Run: headless pygame with SDL's dummy video driver; simulated clock (each Clock.tick advances the game by its frame time, no real sleeping); random seed 0; keys injected as events and as key.get_pressed() state; no mouse input.
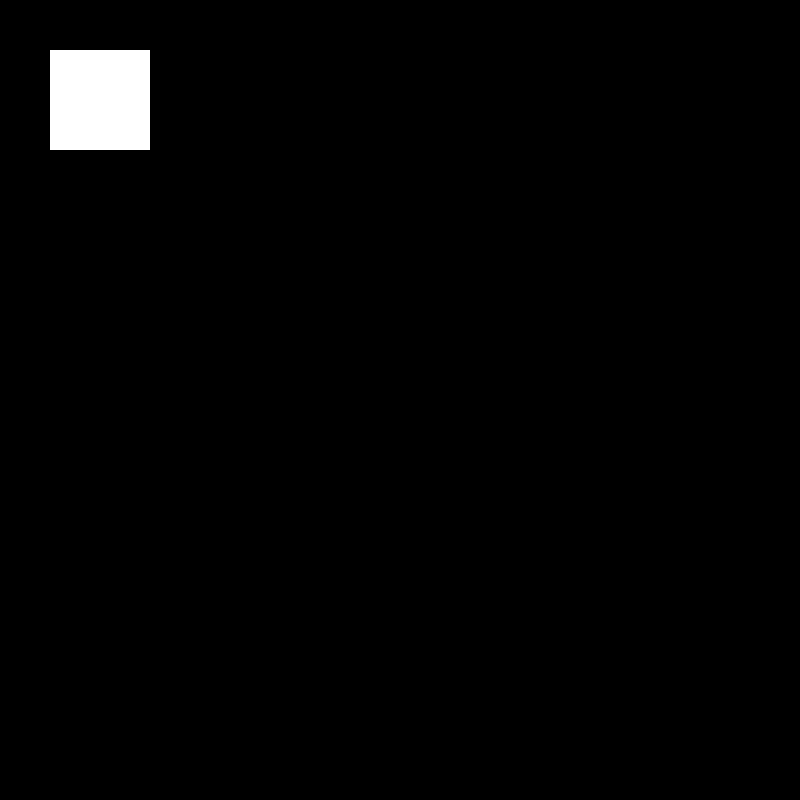
Frame 1 of 4 · flips 1–60 · no input
Frame 2 of 4 · flips 61–180 · tapped SPACE, RETURN · held RIGHT (→), D · screen unchanged from frame 1, image omitted
Frame 3 of 4 · flips 181–300 · held DOWN (↓), S · screen unchanged from frame 2, image omitted
Frame 4 of 4 · flips 301–420 · held LEFT (←), A, UP (↑), W · screen unchanged from frame 3, image omitted

The pygame program that drew these frames:

# import pygame
#
# import pygame_widgets
# from pygame_widgets.button import ButtonArray
#
# # Set up Pygame
# pygame.init()
# win = pygame.display.set_mode((600, 600))
#
#
# colors = {"base": (255, 0, 0), "hover": (0, 0, 255), "press": (0, 255, 0)}
# # Creates an array of buttons
# buttonArray = ButtonArray(
#     # Mandatory Parameters
#     win,  # Surface to place button array on
#     50,  # X-coordinate
#     50,  # Y-coordinate
#     500,  # Width
#     500,  # Height
#     (1, 4),  # Shape: 2 buttons wide, 2 buttons tall
#     #border=100,  # Distance between buttons and edge of array
#     texts=('1', '2', '3', '4', '5', '6'),  # Sets the texts of each button (counts left to right then top to bottom)
#     # colour=colors["base"],
#     inactiveColours=[colors["base"]]*6,  # Colour of button when not being interacted with
#     hoverColours=[colors["hover"]]*6,  # Colour of button when being hovered over
#     pressedColours=[colors["press"]]*6,  # Colour of button when being clicked
#     onClicks=(lambda: print('1'), lambda: print('2'), lambda: print('3'), lambda: print('4'), lambda: print('5'), lambda: print('6'))
# )
#
# run = True
# while run:
#     events = pygame.event.get()
#     for event in events:
#         if event.type == pygame.QUIT:
#             pygame.quit()
#             run = False
#             quit()
#
#     pygame_widgets.update(events)  # Call once every loop to allow widgets to render and listen
#     pygame.display.update()



# def button(self, coords, layout, colors, font, func):
#     self.base_buttons = ButtonArray(
#         # Mandatory Parameters
#         self.parent.display,  # Surface to place button array on
#         coords[0],  # X-coordinate of top left corner
#         coords[1],  # Y-coordinate of top left corner
#         coords[2] - coords[0],
#         coords[3] - coords[1],  # Height
#         layout,  # Shape: 2 buttons wide, 2 buttons tall
#         # border=100,  # Distance between buttons and edge of array
#         texts=('1', '2', '3', '4'),  # Sets the texts of each button (counts left to right then top to bottom)
#         inactiveColour=colors["base"],  # Colour of button when not being interacted with
#         hoverColour=colors["hover"],  # Colour of button when being hovered over
#         pressedColour=colors["press"],  # Colour of button when being clicked
#         # When clicked, print number
#         onClicks=(lambda: print('1'), lambda: print('2'), lambda: print('3'), lambda: print('4'))
#     )
#
#
#     self.button = Button(
#         # Mandatory Parameters
#         self.parent.display,  # Surface to place button on
#         coords[0],  # X-coordinate of top left corner
#         coords[1],  # Y-coordinate of top left corner
#         coords[2]-coords[0],
#         coords[3]-coords[1],
#         text=font["text"],  # Text to display
#         fontSize=font["size"],  # Size of font
#         #margin=20,  # Minimum distance between text/image and edge of button
#         inactiveColour=colors["base"],  # Colour of button when not being interacted with
#         hoverColour=colors["hover"],  # Colour of button when being hovered over
#         pressedColour=colors["press"],  # Colour of button when being clicked
#         onClick=func  # Function to call when clicked on
#     )

# label text
import pygame

class Main:
    def __init__(self):
        pygame.init()
        pygame.mixer.init()
        self.display = pygame.display.set_mode((800, 800))
        self.clock = pygame.time.Clock()
        self.clock.tick(30)

        self.running = True
        # self.surf = pygame.Surface((300, 300))
        # self.surf.fill((255, 255, 255))
        # self.rect = pygame.Rect(20, 20, 20, 20)
        # self.display.blit(self.surf, self.rect)
        pygame.draw.rect(
            self.display, (255, 255, 255), (50, 50, 100, 100),
        )

    def show(self):
        while self.running:
            events = pygame.event.get()

            for event in events:
                if event.type == pygame.QUIT: self.running = False
            pygame.display.update()

if __name__ == "__main__":
    menu = Main()
    menu.show()

# import pygame
# import sys
#
# GREEN = (200, 255, 200)
# WHITE = (255, 255, 255)
#
# sc = pygame.display.set_mode((300, 300))
#
# surf = pygame.Surface((100, 100))
# surf.fill(WHITE)
#
# rect = surf.get_rect()  # создается экземпляр Rect
#
# print(surf.get_width())  # 100
# print(rect.width)  # 100
# print(rect.x, rect.y)  # 0 0
#
# while 1:
#     for i in pygame.event.get():
#         if i.type == pygame.QUIT:
#             sys.exit()
#
#     sc.fill(GREEN)
#     sc.blit(surf, rect)
#     pygame.display.update()
#
#     rect.x += 1
#
#     pygame.time.delay(20)
